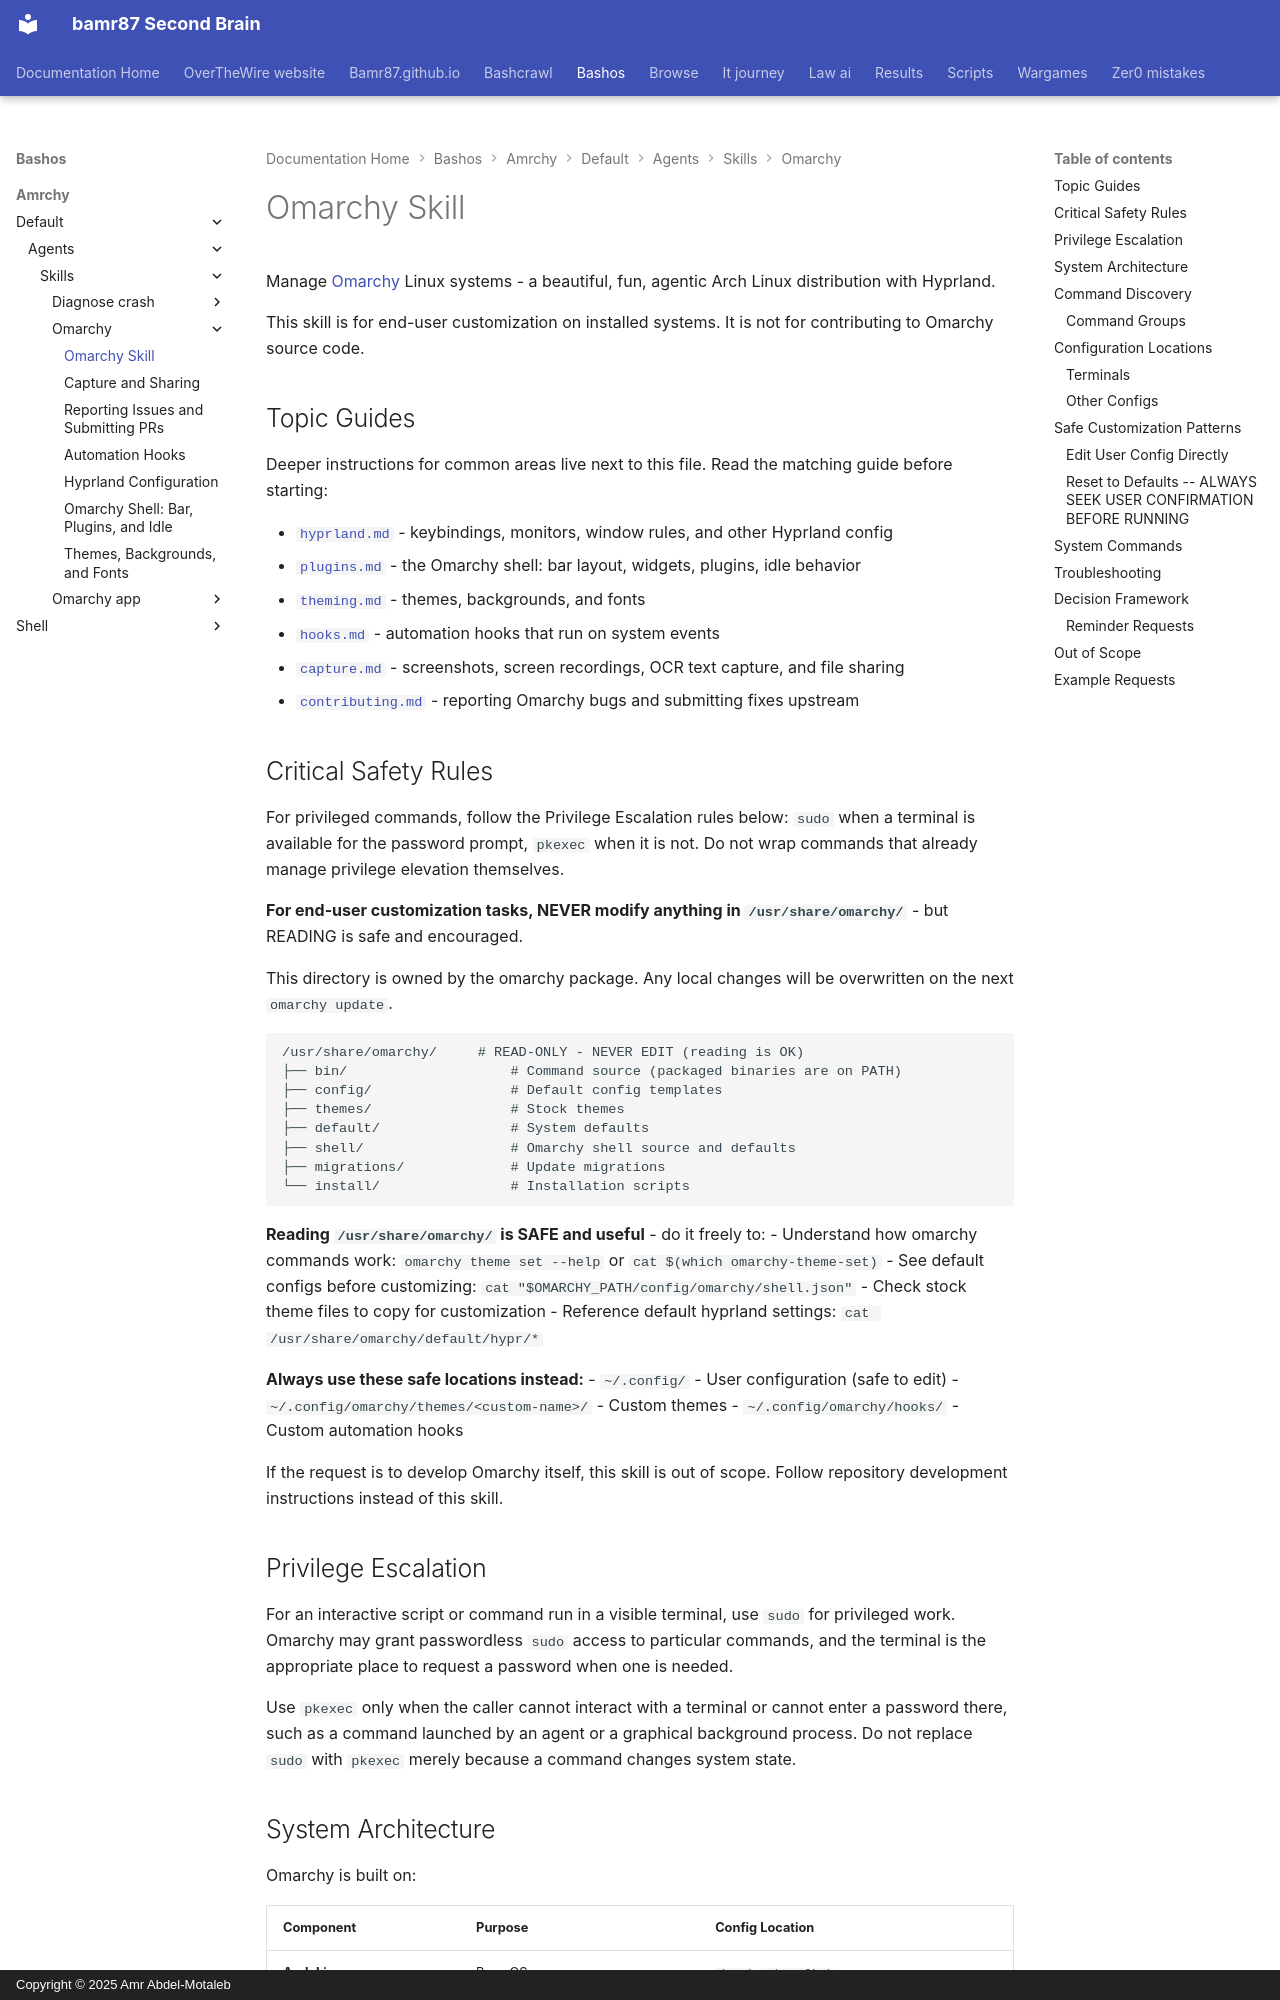

repository: bamr87/README · page: bashos/amrchy/default/agents/skills/omarchy/SKILL/index.html · generator: mkdocs · copyright: Copyright © 2025 Amr Abdel-Motaleb

---
description: 'REQUIRED for end-user customization of Linux desktop, window manager,
  or system config. Use when editing ANY file in ~/.config/, ~/.config/hypr/, ~/.config/omarchy/,
  ~/.config/alacritty/, ~/.config/foot/, ~/.config/kitty/, or ~/.config/ghostty/.
  Triggers: Hyprland, window rules, window behavior, animations, keybindings, monitors,
  gaps, borders, blur, opacity, omarchy-shell, bar, widgets, terminal config, themes,
  fonts, background, night light, idle, lock screen, screenshots, screen recording,
  reminders, layer rules, workspace settings, display config, appearance changes,
  and user-facing omarchy commands. Excludes Omarchy source development through `omarchy
  dev link` workflows.'
name: omarchy
source_file: amrchy/default/agents/skills/omarchy/SKILL.md
source_repo: bamr87/bashos
source_url: https://github.com/bamr87/bashos/blob/main/amrchy/default/agents/skills/omarchy/SKILL.md
title: Omarchy Skill
---

# Omarchy Skill

Manage [Omarchy](https://omarchy.org/) Linux systems - a beautiful, fun, agentic Arch Linux distribution with Hyprland.

This skill is for end-user customization on installed systems. It is not for contributing to Omarchy source code.

## Topic Guides

Deeper instructions for common areas live next to this file. Read the matching guide before starting:

- [`hyprland.md`](hyprland.md) - keybindings, monitors, window rules, and other Hyprland config
- [`plugins.md`](plugins.md) - the Omarchy shell: bar layout, widgets, plugins, idle behavior
- [`theming.md`](theming.md) - themes, backgrounds, and fonts
- [`hooks.md`](hooks.md) - automation hooks that run on system events
- [`capture.md`](capture.md) - screenshots, screen recordings, OCR text capture, and file sharing
- [`contributing.md`](contributing.md) - reporting Omarchy bugs and submitting fixes upstream
